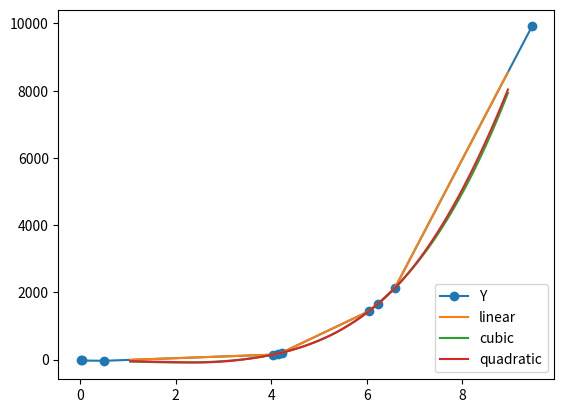

The script that saved this image:
from scipy import interpolate
import numpy as np
import matplotlib.pyplot as plt

X = [4.031, 6.585, 9.452, 0.02247, 0.4946, 4.22, 6.039, 4.144, 6.231, 0.04856]
Y = [148.9, 2129.0, 9910.0, -24.43, -34.09, 208.1, 1439.0, 183.1, 1660.0, -24.82]

z = zip(X, Y)

zs = sorted(z, key=lambda tup: tup[0])

XP = [z[0] for z in zs]
YP = [z[1] for z in zs]

x = np.linspace(1.052, 8.951, num=100, endpoint=True)

fig, ax = plt.subplots()

kind_lst = ['linear', 'cubic', 'quadratic']
ax.plot(XP, YP, label="Y", marker="o")
for k in kind_lst:
    f = interpolate.interp1d(XP, YP, kind=k)
    y_new = f(x)
    ax.plot(x, y_new, label=k)

ax.legend(loc="lower right")
plt.show()
